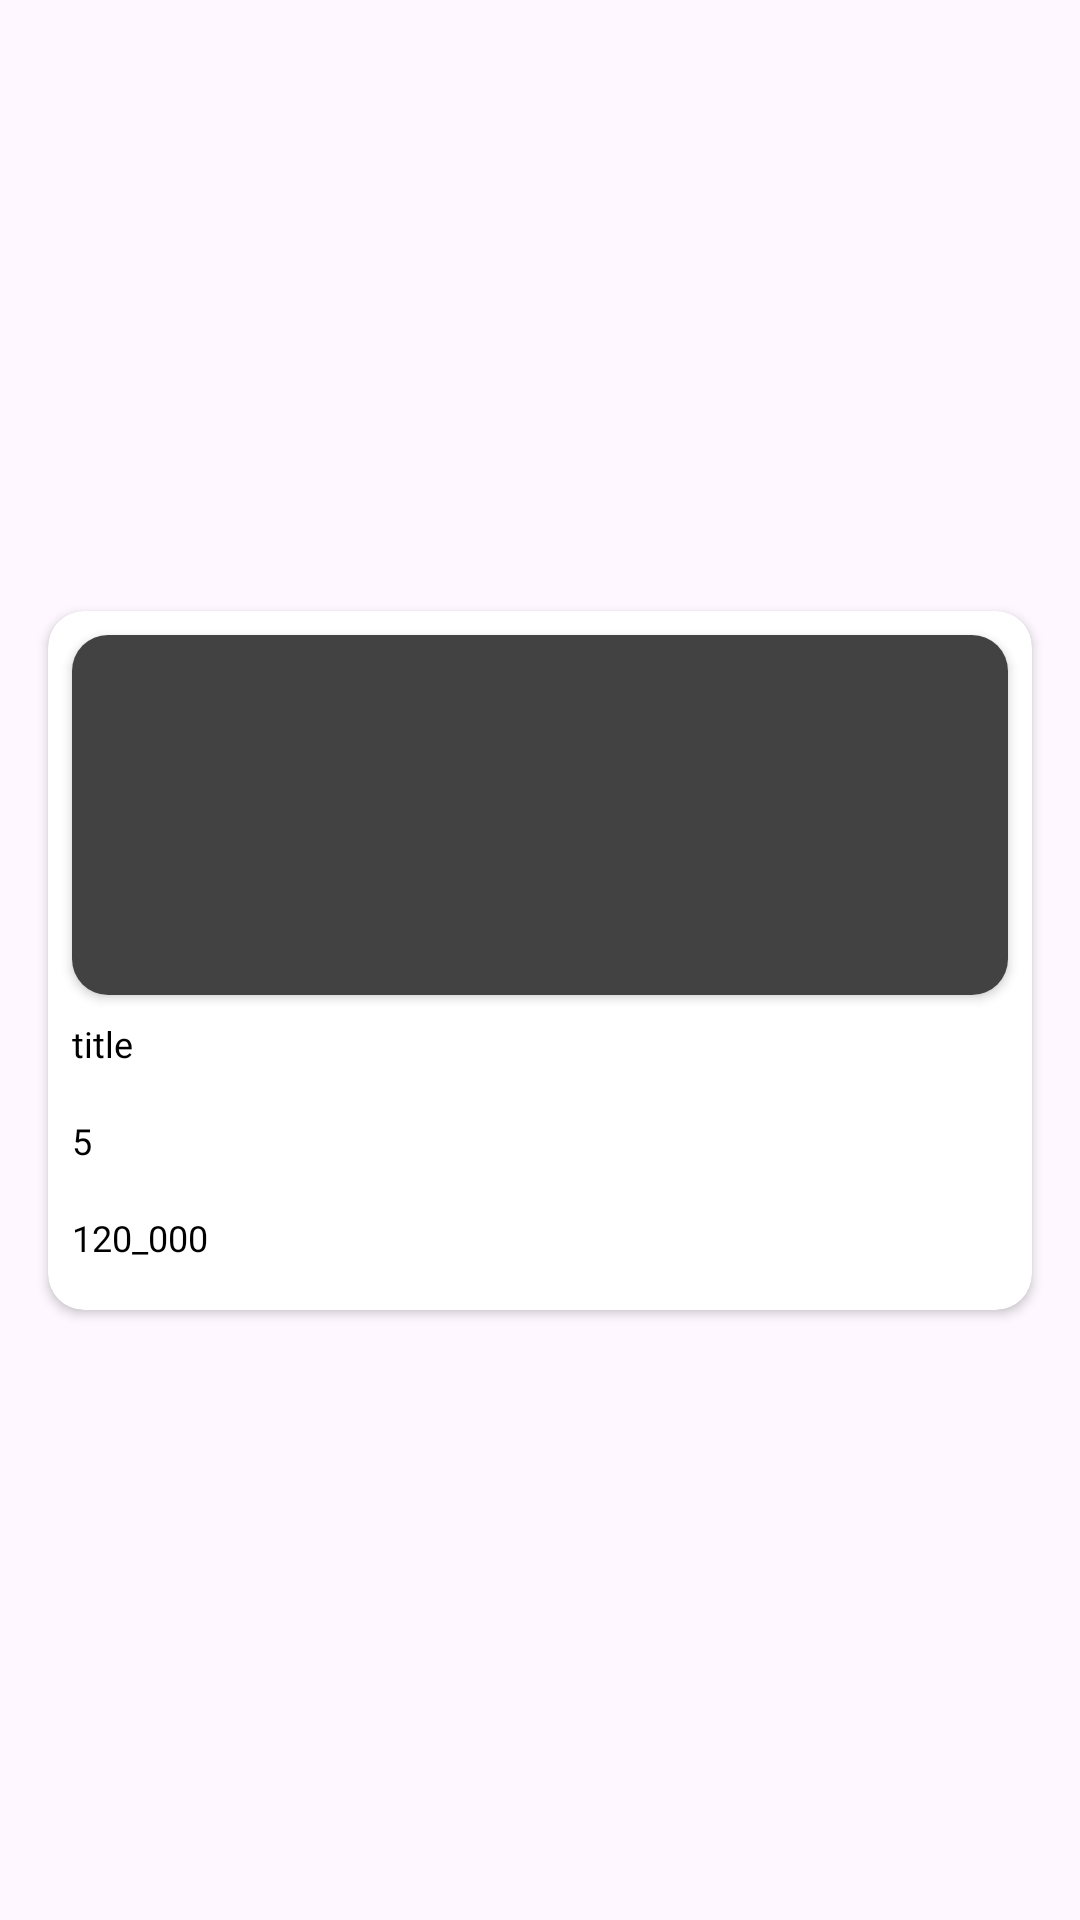

This screen was rendered from an Android layout file. Write that file and the resources it references.
<!-- AndroidManifest.xml: application theme Theme.Catalog -->
<!-- res/layout/list_product.xml -->
<?xml version="1.0" encoding="utf-8"?>
<androidx.constraintlayout.widget.ConstraintLayout xmlns:android="http://schemas.android.com/apk/res/android"
    xmlns:app="http://schemas.android.com/apk/res-auto"
    xmlns:tools="http://schemas.android.com/tools"
    android:layout_width="match_parent"
    android:layout_height="wrap_content">

    <androidx.cardview.widget.CardView
        android:layout_width="0dp"
        android:layout_height="wrap_content"
        android:layout_marginStart="16dp"
        android:layout_marginTop="8dp"
        android:layout_marginEnd="16dp"
        android:layout_marginBottom="8dp"
        app:cardCornerRadius="12dp"
        app:cardMaxElevation="8dp"
        app:layout_constraintBottom_toBottomOf="parent"
        app:layout_constraintEnd_toEndOf="parent"
        app:layout_constraintStart_toStartOf="parent"
        app:layout_constraintTop_toTopOf="parent">


        <androidx.constraintlayout.widget.ConstraintLayout
            android:layout_width="match_parent"
            android:layout_height="match_parent">


            <androidx.cardview.widget.CardView
                android:id="@+id/cardView"
                android:layout_width="match_parent"
                android:layout_height="wrap_content"
                android:layout_marginStart="8dp"
                android:layout_marginTop="8dp"
                android:layout_marginEnd="8dp"
                app:cardCornerRadius="12dp"
                app:layout_constraintEnd_toEndOf="parent"
                app:layout_constraintStart_toStartOf="parent"
                app:layout_constraintTop_toTopOf="parent">

                <androidx.constraintlayout.widget.ConstraintLayout
                    android:layout_width="match_parent"
                    android:layout_height="match_parent">


                    <ImageView
                        android:id="@+id/image"
                        android:layout_width="match_parent"
                        android:layout_height="120dp"
                        android:scaleType="centerCrop"
                        android:src="@color/cardview_dark_background"
                        app:layout_constraintBottom_toBottomOf="parent"
                        app:layout_constraintEnd_toEndOf="parent"
                        app:layout_constraintStart_toStartOf="parent"
                        app:layout_constraintTop_toTopOf="parent" />


                </androidx.constraintlayout.widget.ConstraintLayout>

            </androidx.cardview.widget.CardView>


            <TextView
                android:id="@+id/tv_title"
                android:layout_width="0dp"
                android:layout_height="wrap_content"
                android:layout_marginStart="8dp"
                android:layout_marginTop="8dp"
                android:layout_marginEnd="8dp"
                android:fontFamily="@font/open_sans_semi_bold"
                android:maxLines="1"
                android:text="title"
                android:textColor="@color/black"
                android:textSize="12sp"
                app:layout_constraintEnd_toEndOf="parent"
                app:layout_constraintStart_toStartOf="parent"
                app:layout_constraintTop_toBottomOf="@+id/cardView" />


            <TextView
                android:id="@+id/tv_price"
                android:layout_width="0dp"
                android:layout_height="wrap_content"
                android:layout_marginTop="16dp"
                android:layout_marginEnd="8dp"
                android:layout_marginBottom="16dp"
                android:fontFamily="@font/open_sans_regular"
                android:maxLines="1"
                android:text="@string/_120_000"
                android:textColor="@color/black"
                android:textSize="12sp"
                app:layout_constraintBottom_toBottomOf="parent"
                app:layout_constraintEnd_toStartOf="@+id/btn_favorite"
                app:layout_constraintStart_toStartOf="@+id/tv_description"
                app:layout_constraintTop_toBottomOf="@+id/tv_description" />


            <TextView
                android:id="@+id/tv_description"
                android:layout_width="0dp"
                android:layout_height="wrap_content"
                android:layout_marginTop="16dp"
                android:layout_marginEnd="8dp"
                android:fontFamily="@font/open_sans_regular"
                android:maxLines="1"
                android:text="@string/_5"
                android:textColor="@color/black"
                android:textSize="12sp"
                app:layout_constraintEnd_toEndOf="parent"
                app:layout_constraintStart_toStartOf="@+id/tv_title"
                app:layout_constraintTop_toBottomOf="@+id/tv_title" />


            <ImageView
                android:id="@+id/btn_favorite"
                android:layout_width="wrap_content"
                android:layout_height="wrap_content"
                android:layout_marginEnd="16dp"
                android:contentDescription="@string/button_favorite"
                android:src="@drawable/ic_favorite"
                app:layout_constraintBottom_toBottomOf="@+id/tv_price"
                app:layout_constraintEnd_toEndOf="parent"
                app:layout_constraintTop_toTopOf="@+id/tv_price" />


        </androidx.constraintlayout.widget.ConstraintLayout>
    </androidx.cardview.widget.CardView>
</androidx.constraintlayout.widget.ConstraintLayout>
<!-- resources referenced by this layout -->
<resources>
  <color name="black">#FF000000</color>
  <string name="_120_000">120_000</string>
  <string name="_5">5</string>
  <string name="button_favorite">button favorite</string>
  <style name="Theme.Catalog" parent="Base.Theme.Catalog" />
  <style name="Base.Theme.Catalog" parent="Theme.Material3.DayNight.NoActionBar">
          
          <item name="android:statusBarColor">@color/status_bar</item>
          
      </style>
  <color name="status_bar">#5E5E5E</color>
</resources>
